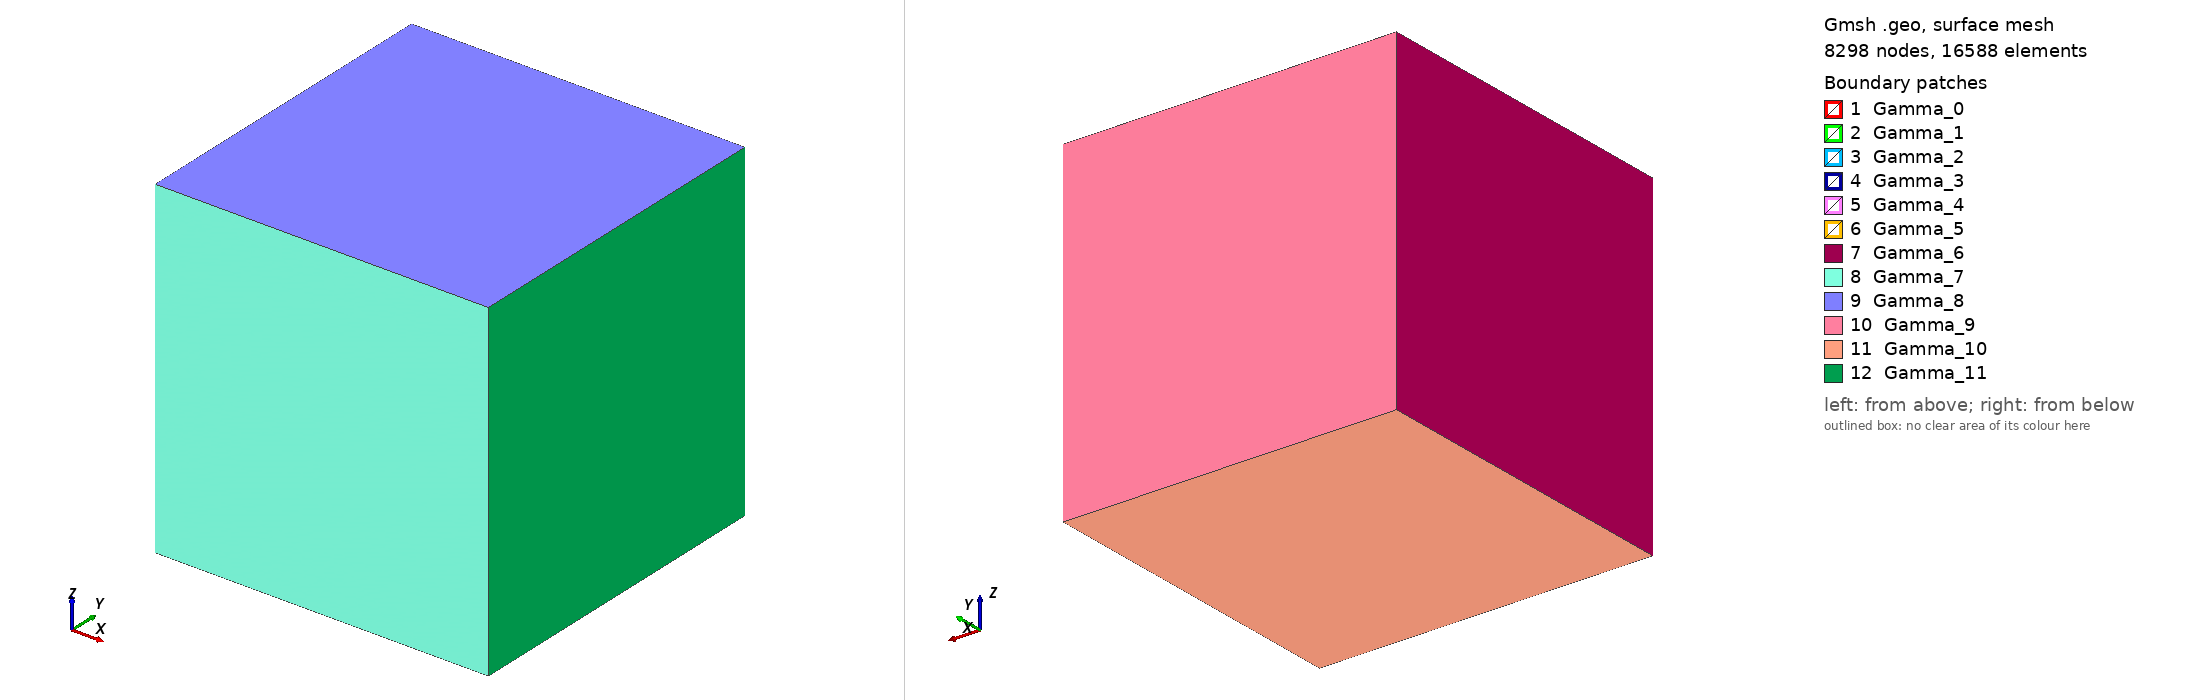

Gmsh geometry script, surface-meshed: 8298 nodes, 16588 surface elements. Boundary patches (legend numbers): 1 Gamma_0, 2 Gamma_1, 3 Gamma_2, 4 Gamma_3, 5 Gamma_4, 6 Gamma_5, 7 Gamma_6, 8 Gamma_7, 9 Gamma_8, 10 Gamma_9, 11 Gamma_10, 12 Gamma_11. Left view from above one corner, right view from below the opposite corner. Legend entries are the model's physical surfaces. The drawing asked Gmsh for element sizes between 1% and 20% of the model's largest extent; the script's own settings can give other sizes.

=== cube.geo (drawn) ===
SetFactory("OpenCASCADE");
//+
hs = 0.05;//0.005;

Box(1) = {-0.2, -0.2, -0.2, 1.4, 1.4, 1.4};
Box(2) = {0, 0, 0, 1, 1, 1};

S[]=BooleanDifference{ Volume{1}; Delete; }{ Volume{2}; Delete;};//+

Characteristic Length{ PointsOf{ Volume{ : }; } } = hs;
bdy[] = CombinedBoundary { Volume{1}; };

For ii In { 0 : (#bdy[]-1) }
        Printf("boundary number %g = %g", ii, Abs(bdy[ii]));
        Physical Surface(Sprintf("Gamma_%g",ii)) = Abs(bdy[ii]);   
EndFor
Physical Volume("Omega")={1};
